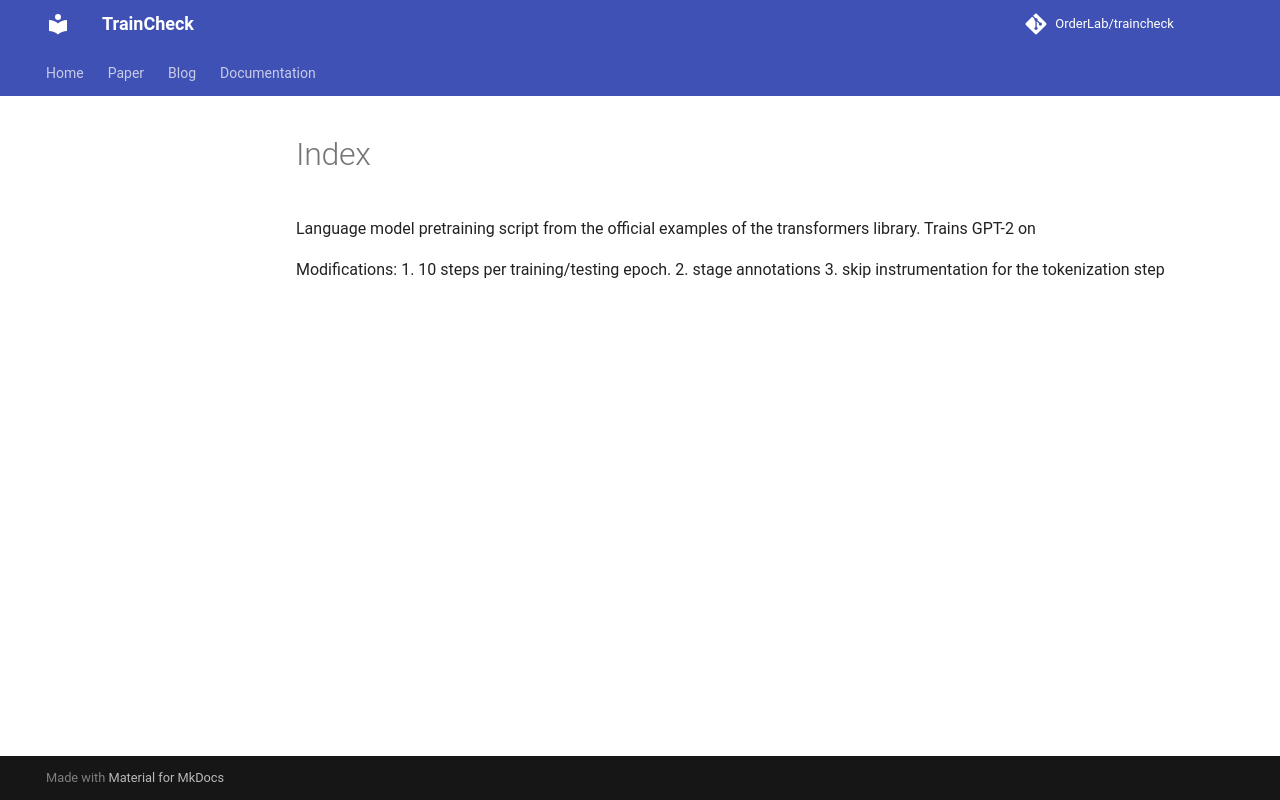

repository: OrderLab/TrainCheck · page: assets/examples/traincheck-collect/gpt2-pretrain-config/index.html · generator: mkdocs

Language model pretraining script from the official examples of the transformers library.
Trains GPT-2 on 

Modifications:
1. 10 steps per training/testing epoch.
2. stage annotations
3. skip instrumentation for the tokenization step
